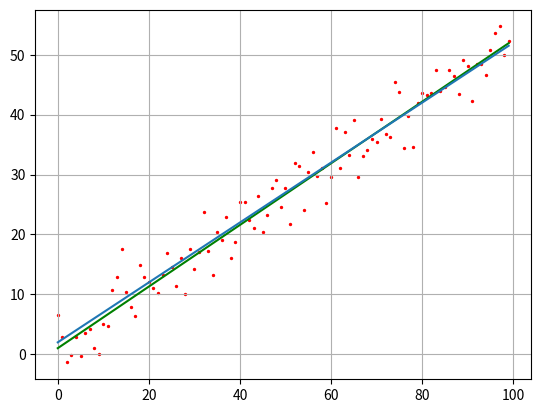

Reproduce this figure in Python.
import matplotlib.pyplot as plt
import numpy as np


N = 100
sigma = 3
k = 0.5
b = 2

f = np.array([k*z + b for z in range(N)])
y = f + np.random.normal(0, sigma, N)

x = np.array(range(N))

mx = x.sum()/N
my = y.sum()/N
a2 = np.dot(x.T, x)/N
a11 = np.dot(x.T, y)/N

kk = (a11 - mx*my)/(a2-mx**2)
bb = my - kk*mx

print(f'The real k -> {k} \nThe found k -> {kk}')
print(f'The real b -> {b} \nThe found b -> {bb}')

ff = np.array([kk*i + bb for i in range(N)])
plt.plot(ff, c = 'green')

plt.plot(f)
plt.scatter(x, y, s = 2, c = 'red')
plt.grid(True)
plt.show()